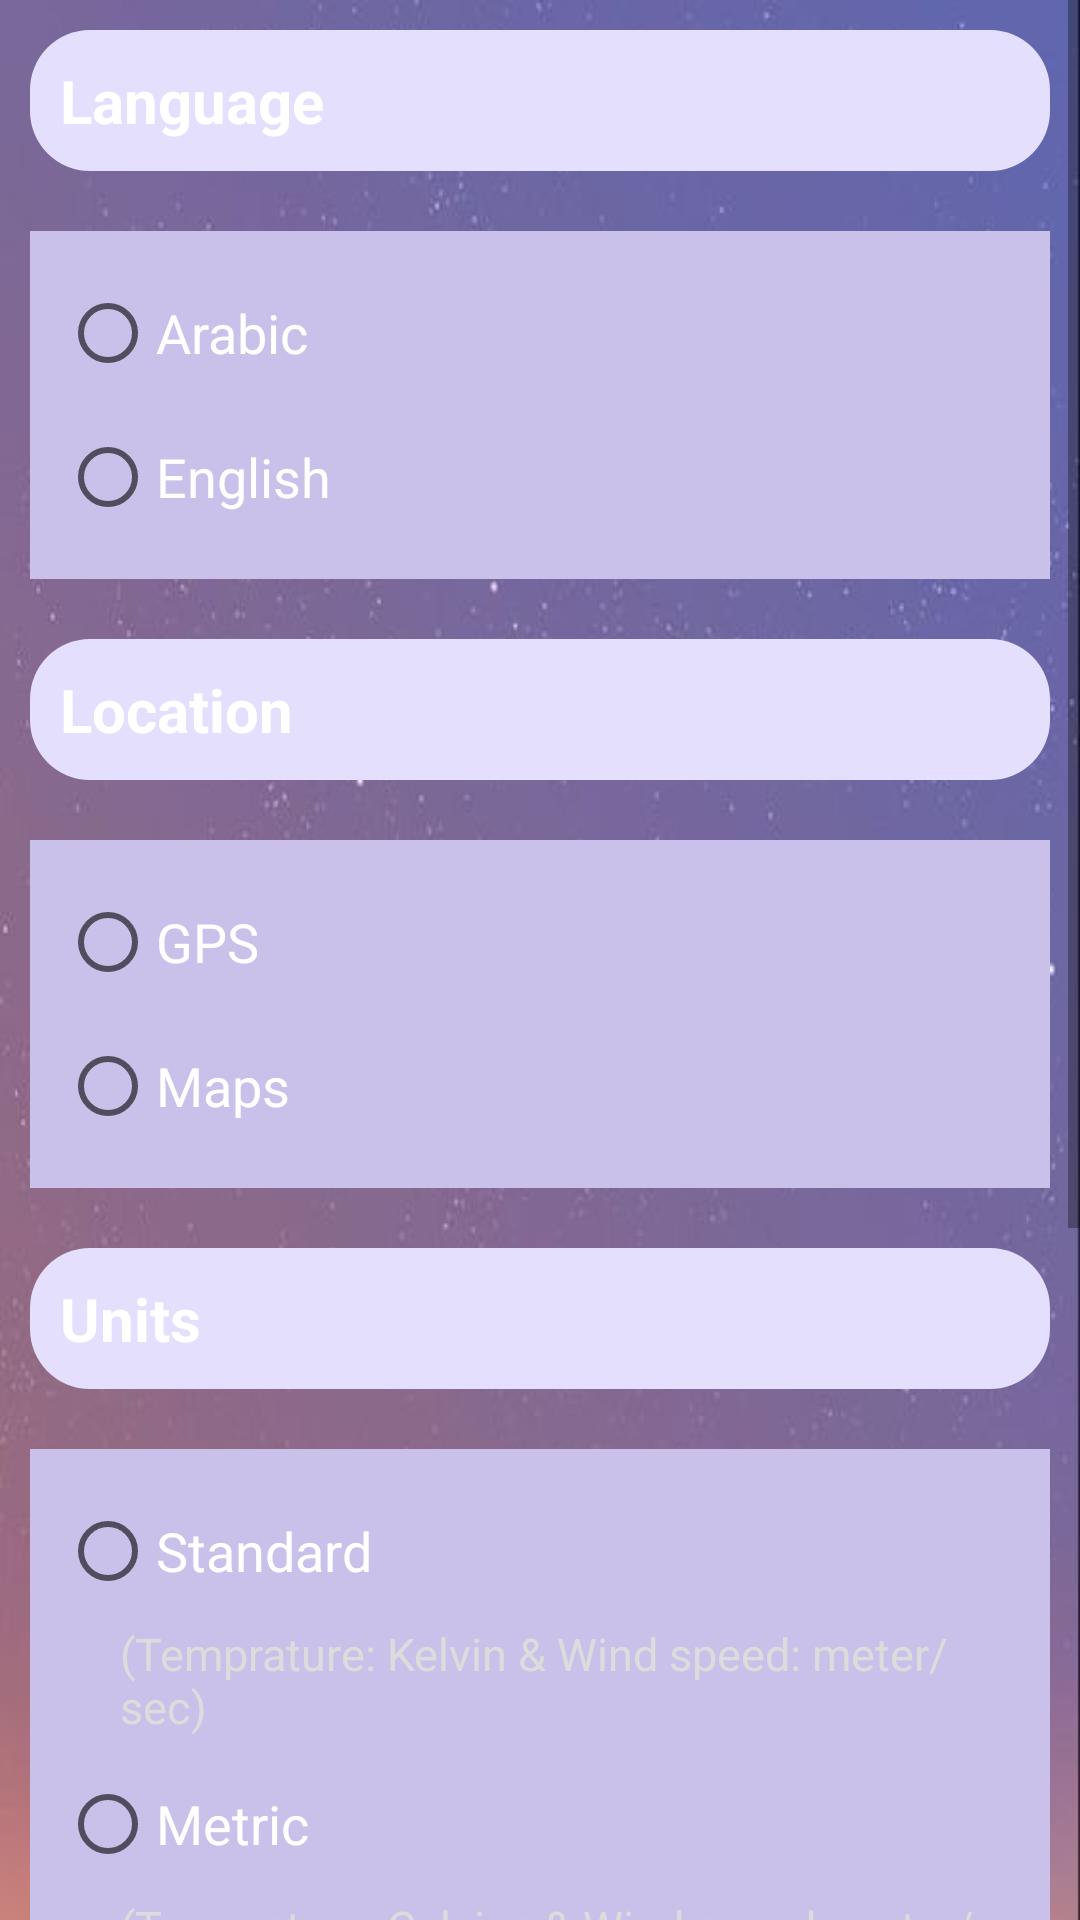

This screen was rendered from an Android layout file. Write that file and the resources it references.
<!-- AndroidManifest.xml: application theme Theme.WeatherApp -->
<!-- res/layout/fragment_settings.xml -->
<?xml version="1.0" encoding="utf-8"?>
<ScrollView xmlns:android="http://schemas.android.com/apk/res/android"
    xmlns:tools="http://schemas.android.com/tools"
    android:layout_width="match_parent"
    android:layout_height="match_parent"
    android:background="@drawable/background"
    android:backgroundTint="@color/gray"
    tools:context=".settingsscreen.view.SettingsFragment">

    <LinearLayout
        android:layout_width="match_parent"
        android:layout_height="match_parent"
        android:background="@drawable/background"
        android:orientation="vertical">

        <TextView
            android:id="@+id/langSetting"
            android:layout_width="match_parent"
            android:layout_height="wrap_content"
            android:layout_margin="10dp"
            android:background="@drawable/rounded_corners"
            android:padding="10dp"
            android:text="@string/language"
            android:textColor="@color/white"
            android:textSize="20sp"
            android:textStyle="bold" />

        <RadioGroup
            android:layout_width="match_parent"
            android:layout_height="wrap_content"
            android:layout_margin="10dp"
            android:background="@color/material_dynamic_tertiary80"
            android:padding="10dp">

            <RadioButton
                android:id="@+id/arabicLang"
                android:layout_width="wrap_content"
                android:layout_height="wrap_content"
                android:text="@string/arabic"
                android:textColor="@color/white"
                android:textSize="18sp" />

            <RadioButton
                android:id="@+id/englishLang"
                android:layout_width="wrap_content"
                android:layout_height="wrap_content"
                android:text="@string/english"
                android:textColor="@color/white"
                android:textSize="18sp" />
        </RadioGroup>

        <TextView
            android:id="@+id/locationSetting"
            android:layout_width="match_parent"
            android:layout_height="wrap_content"
            android:layout_margin="10dp"
            android:background="@drawable/rounded_corners"
            android:padding="10dp"
            android:text="@string/location"
            android:textColor="@color/white"
            android:textSize="20sp"
            android:textStyle="bold" />

        <RadioGroup
            android:layout_width="match_parent"
            android:layout_height="wrap_content"
            android:layout_margin="10dp"
            android:background="@color/material_dynamic_tertiary80"
            android:padding="10dp">

            <RadioButton
                android:id="@+id/GPS"
                android:layout_width="wrap_content"
                android:layout_height="wrap_content"
                android:text="@string/gps"
                android:textColor="@color/white"
                android:textSize="18sp" />

            <RadioButton
                android:id="@+id/map"
                android:layout_width="wrap_content"
                android:layout_height="wrap_content"
                android:text="@string/maps"
                android:textColor="@color/white"
                android:textSize="18sp" />
        </RadioGroup>

        <TextView
            android:id="@+id/unitSetting"
            android:layout_width="match_parent"
            android:layout_height="wrap_content"
            android:layout_margin="10dp"
            android:background="@drawable/rounded_corners"
            android:padding="10dp"
            android:text="@string/unit"
            android:textColor="@color/white"
            android:textSize="20sp"
            android:textStyle="bold" />

        <RadioGroup
            android:layout_width="match_parent"
            android:layout_height="wrap_content"
            android:layout_margin="10dp"
            android:background="@color/material_dynamic_tertiary80"
            android:padding="10dp">

            <RadioButton
                android:id="@+id/standardUnit"
                android:layout_width="wrap_content"
                android:layout_height="wrap_content"
                android:text="@string/standard"
                android:textColor="@color/white"
                android:textSize="18sp" />

            <TextView
                android:layout_width="wrap_content"
                android:layout_height="wrap_content"
                android:paddingLeft="20dp"
                android:paddingBottom="5dp"
                android:text="@string/standardDesc"
                android:textColor="@color/gray"
                android:textSize="15sp" />

            <RadioButton
                android:id="@+id/metricUnit"
                android:layout_width="wrap_content"
                android:layout_height="wrap_content"
                android:text="@string/metric"
                android:textColor="@color/white"
                android:textSize="18sp" />

            <TextView
                android:layout_width="wrap_content"
                android:layout_height="wrap_content"
                android:paddingLeft="20dp"
                android:paddingBottom="5dp"
                android:text="@string/metricDesc"
                android:textColor="@color/gray"
                android:textSize="15sp" />

            <RadioButton
                android:id="@+id/imperialUnit"
                android:layout_width="wrap_content"
                android:layout_height="wrap_content"
                android:text="@string/imperial"
                android:textColor="@color/white"
                android:textSize="18sp" />

            <TextView
                android:layout_width="wrap_content"
                android:layout_height="wrap_content"
                android:paddingLeft="20dp"
                android:paddingBottom="5dp"
                android:text="@string/imperialDesc"
                android:textColor="@color/gray"
                android:textSize="15sp" />
        </RadioGroup>

        <TextView
            android:id="@+id/NotificationSetting"
            android:layout_width="match_parent"
            android:layout_height="wrap_content"
            android:layout_margin="10dp"
            android:background="@drawable/rounded_corners"
            android:padding="10dp"
            android:text="@string/notifications"
            android:textColor="@color/white"
            android:textSize="20sp"
            android:textStyle="bold" />

        <RadioGroup
            android:layout_width="match_parent"
            android:layout_height="wrap_content"
            android:layout_margin="10dp"
            android:background="@color/material_dynamic_tertiary80"
            android:padding="10dp">

            <RadioButton
                android:id="@+id/notiEnable"
                android:layout_width="wrap_content"
                android:layout_height="wrap_content"
                android:text="@string/enabled"
                android:textColor="@color/white"
                android:textSize="18sp" />

            <RadioButton
                android:id="@+id/notiDisable"
                android:layout_width="wrap_content"
                android:layout_height="wrap_content"
                android:text="@string/disabled"
                android:textColor="@color/white"
                android:textSize="18sp" />
        </RadioGroup>

    </LinearLayout>

</ScrollView>
<!-- resources referenced by this layout -->
<resources>
  <color name="gray">#DCDCDC</color>
  <color name="white">#FFFFFFFF</color>
  <!-- drawable background: jpg bitmap (drawable, 31519 bytes) -->
  <!-- drawable rounded_corners (drawable) -->
  <?xml version="1.0" encoding="utf-8"?>
  <shape xmlns:android="http://schemas.android.com/apk/res/android">
      <solid android:color="@color/lilac"/>
      <padding android:left="1dp"
          android:top="1dp"
          android:right="1dp"
          android:bottom="1dp" />
      <corners android:radius="20dp" />
  </shape>
  <string name="arabic">Arabic</string>
  <string name="disabled">Disabled</string>
  <string name="enabled">Enabled</string>
  <string name="english">English</string>
  <string name="gps">GPS</string>
  <string name="imperial">Imperial</string>
  <string name="imperialDesc">(Temprature: Fahrenheit &amp; Wind speed: miles/hour)</string>
  <string name="language">Language</string>
  <string name="location">Location</string>
  <string name="maps">Maps</string>
  <string name="metric">Metric</string>
  <string name="metricDesc">(Temprature: Celsius &amp; Wind speed: meter/sec)</string>
  <string name="notifications">Notifications</string>
  <string name="standard">Standard</string>
  <string name="standardDesc">(Temprature: Kelvin &amp; Wind speed: meter/sec)</string>
  <string name="unit">Units</string>
  <style name="Theme.WeatherApp" parent="Theme.MaterialComponents.DayNight.DarkActionBar">
          
          <item name="colorPrimary">@color/main_color</item>
          <item name="colorPrimaryVariant">@color/main_color</item>
          <item name="colorOnPrimary">@color/white</item>
          
          <item name="colorSecondary">@color/teal_200</item>
          <item name="colorSecondaryVariant">@color/teal_700</item>
          <item name="colorOnSecondary">@color/black</item>
          
          <item name="android:statusBarColor">?attr/colorPrimaryVariant</item>
          
          <item name="windowNoTitle">true</item>
      </style>
  <color name="lilac">#E3DFFD</color>
  
      E3DFFD
  <color name="main_color">#A084CA</color>
  <color name="teal_200">#FF03DAC5</color>
  <color name="teal_700">#FF018786</color>
  <color name="black">#FF000000</color>
</resources>
